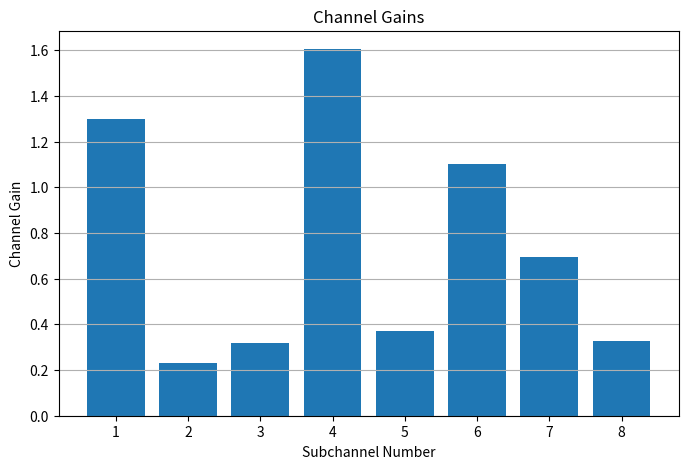
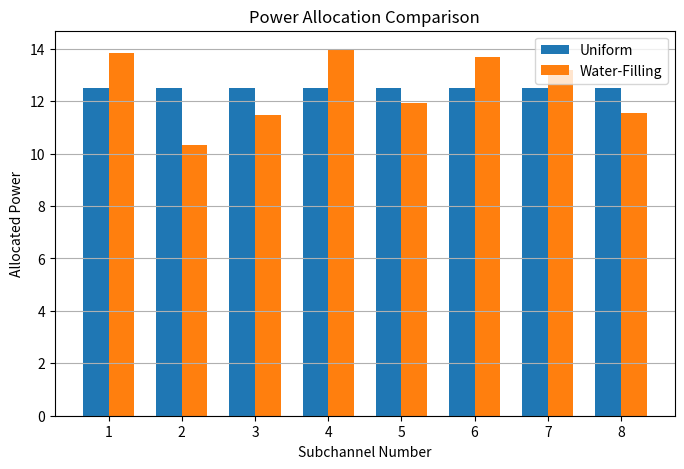

Write Python code to recreate these figures, in order.
import numpy as np
import matplotlib.pyplot as plt

# System parameters
N = 8
P_total = 100
N0 = 1

# Generate Rayleigh fading channel
h = (np.random.randn(N) + 1j * np.random.randn(N)) / np.sqrt(2)
g = np.abs(h) ** 2

# Uniform Power Allocation
P_uniform = np.ones(N) * (P_total / N)

# Water-Filling Algorithm
low = 0
high = P_total + np.max(N0 / g)

for i in range(100):
    mu = (low + high) / 2
    P_water = np.maximum(0, mu - N0 / g)

    if np.sum(P_water) > P_total:
        high = mu
    else:
        low = mu

# Final power allocation
mu = (low + high) / 2
P_water = np.maximum(0, mu - N0 / g)

# Calculate channel capacities
C_uniform = np.sum(np.log2(1 + P_uniform * g / N0))
C_water = np.sum(np.log2(1 + P_water * g / N0))

# Print results
print("Channel Gains:")
print(g)

print("\nUniform Power Allocation:")
print(P_uniform)

print("\nWater-Filling Power Allocation:")
print(P_water)

print("\nTotal Uniform Power:", np.sum(P_uniform))
print("Total Water-Filling Power:", np.sum(P_water))

print("\nCapacity with Uniform Allocation:", C_uniform, "bits/s/Hz")
print("Capacity with Water-Filling:", C_water, "bits/s/Hz")

print("\nCapacity Improvement:",
      ((C_water - C_uniform) / C_uniform) * 100, "%")

# Plot 1: Channel Gains
plt.figure(figsize=(8, 5))
plt.bar(range(1, N + 1), g)
plt.xlabel("Subchannel Number")
plt.ylabel("Channel Gain")
plt.title("Channel Gains")
plt.grid(axis="y")
plt.show()

# Plot 2: Power Allocation Comparison
plt.figure(figsize=(8, 5))
width = 0.35

plt.bar(np.arange(1, N + 1) - width / 2,
        P_uniform, width, label="Uniform")

plt.bar(np.arange(1, N + 1) + width / 2,
        P_water, width, label="Water-Filling")

plt.xlabel("Subchannel Number")
plt.ylabel("Allocated Power")
plt.title("Power Allocation Comparison")
plt.legend()
plt.grid(axis="y")
plt.show()
